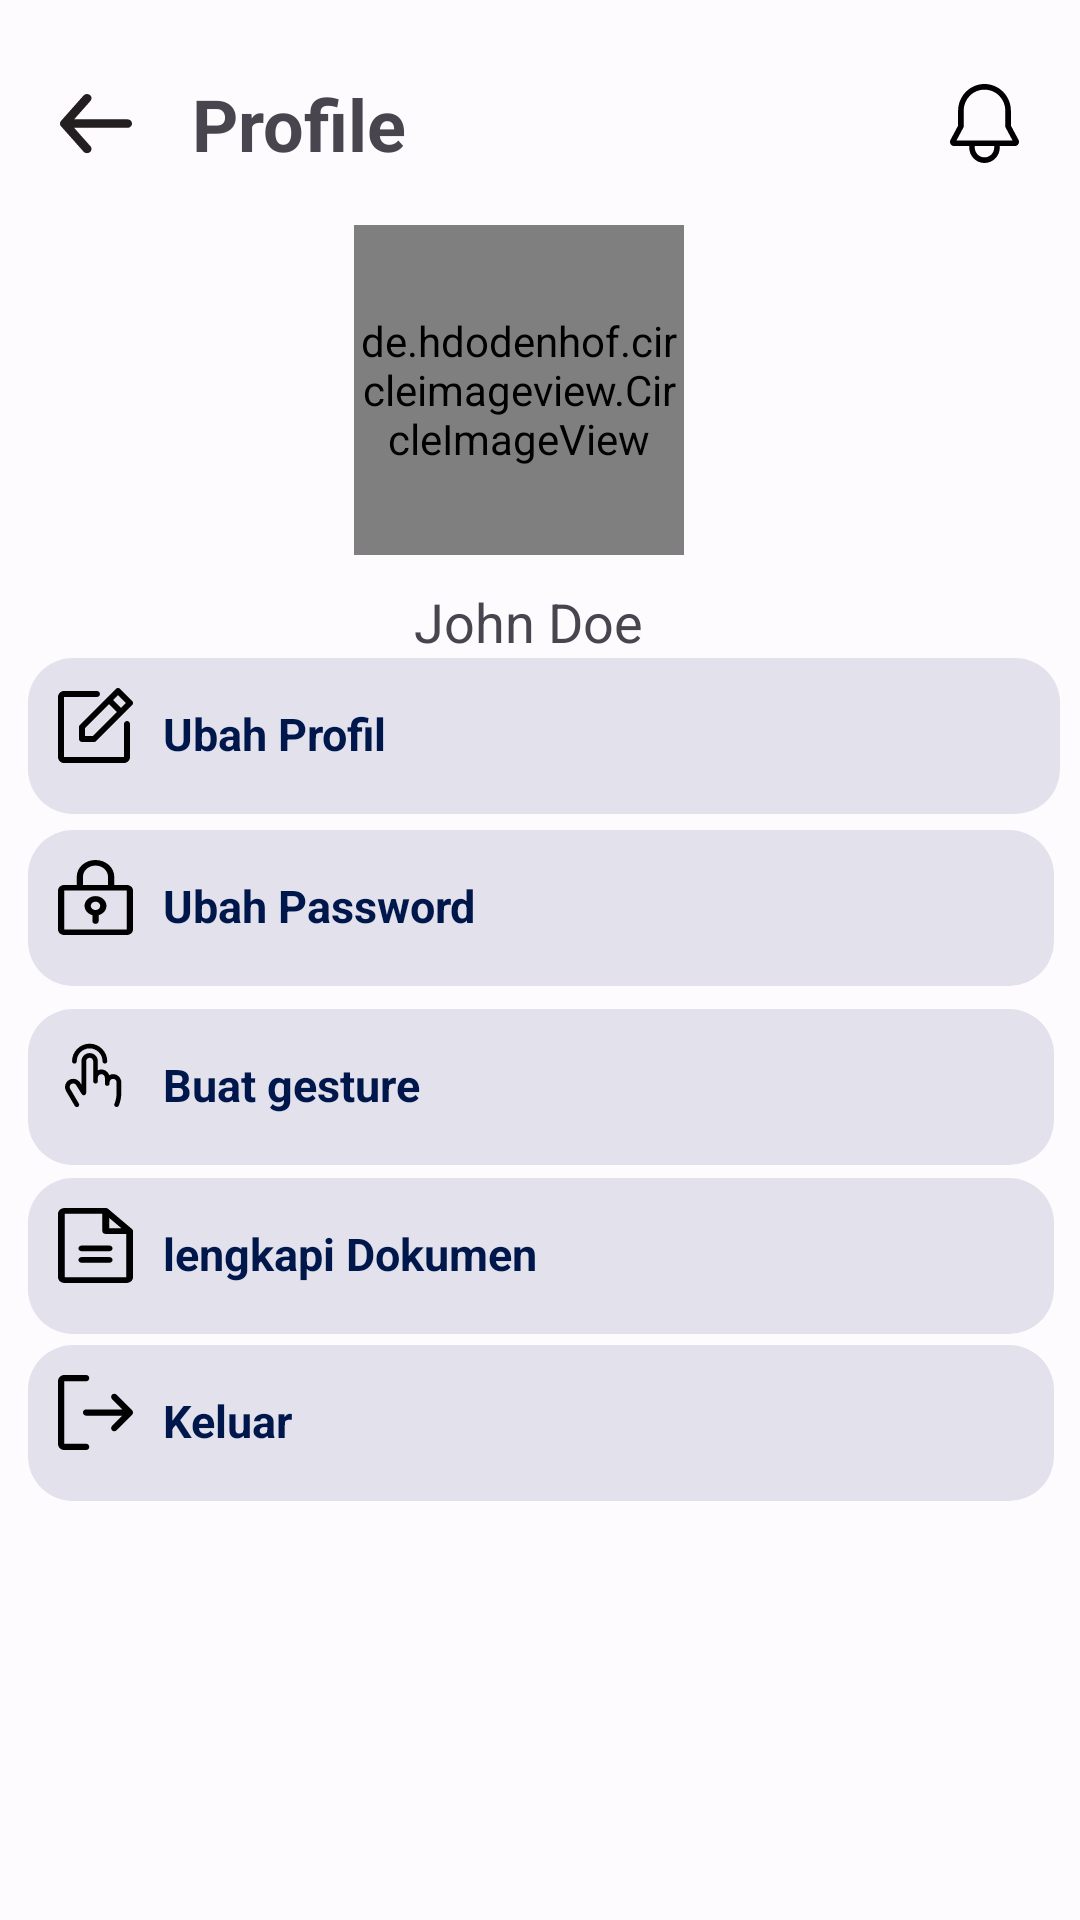

Here is an Android app screen rendered from its layout file. Give the layout XML and the strings, colors and styles it references.
<!-- AndroidManifest.xml: application theme Theme.Protectly -->
<!-- res/layout/activity_profile.xml -->
<?xml version="1.0" encoding="utf-8"?>
<androidx.constraintlayout.widget.ConstraintLayout xmlns:android="http://schemas.android.com/apk/res/android"
    xmlns:app="http://schemas.android.com/apk/res-auto"
    xmlns:tools="http://schemas.android.com/tools"
    android:layout_width="match_parent"
    android:layout_height="match_parent"
    tools:context=".Home.Profile.ProfileActivity">

    <androidx.constraintlayout.widget.ConstraintLayout
        android:id="@+id/relativeLayout"
        android:layout_width="match_parent"
        android:layout_height="wrap_content"
        android:layout_marginStart="20dp"
        android:layout_marginTop="25dp"
        android:layout_marginEnd="20dp"
        app:layout_constraintEnd_toEndOf="parent"
        app:layout_constraintStart_toStartOf="parent"
        app:layout_constraintTop_toTopOf="parent"
        tools:ignore="MissingConstraints">

        <ImageView
            android:id="@+id/icBack"
            android:layout_width="0dp"
            android:layout_height="0dp"
            android:layout_marginTop="3dp"
            android:layout_marginEnd="20dp"
            android:layout_marginBottom="3dp"
            android:src="@drawable/ic_back"
            app:layout_constraintBottom_toBottomOf="parent"
            app:layout_constraintEnd_toStartOf="@+id/textView5"
            app:layout_constraintStart_toStartOf="parent"
            app:layout_constraintTop_toTopOf="@+id/textView5"
            app:layout_constraintVertical_bias="1.0" />

        <ImageView
            android:id="@+id/notifprofile"
            android:layout_width="0dp"
            android:layout_height="0dp"
            android:layout_marginTop="3dp"
            android:layout_marginBottom="3dp"
            android:src="@drawable/notif_profile"
            app:layout_constraintBottom_toBottomOf="parent"
            app:layout_constraintEnd_toEndOf="parent"
            app:layout_constraintStart_toEndOf="@+id/textView5"
            app:layout_constraintTop_toTopOf="@+id/textView5"
            />


        <TextView
            android:id="@+id/textView5"
            android:layout_width="wrap_content"
            android:layout_height="wrap_content"
            android:layout_marginEnd="181dp"
            android:text="Profile"
            android:textSize="24sp"
            android:textStyle="bold"
            app:layout_constraintBottom_toBottomOf="parent"
            app:layout_constraintEnd_toStartOf="@+id/notifprofile"
            app:layout_constraintStart_toEndOf="@+id/icBack" />


    </androidx.constraintlayout.widget.ConstraintLayout>

    <RelativeLayout
        android:id="@+id/relativeLayout4"
        android:layout_width="194dp"
        android:layout_height="160dp"
        android:layout_marginBottom="28dp"
        app:layout_constraintBottom_toBottomOf="parent"
        app:layout_constraintEnd_toEndOf="parent"
        app:layout_constraintHorizontal_bias="0.5"
        app:layout_constraintStart_toStartOf="parent"
        app:layout_constraintTop_toTopOf="parent"
        app:layout_constraintVertical_bias="0.144"
        tools:ignore="MissingConstraints">

        <de.hdodenhof.circleimageview.CircleImageView
            android:layout_width="110dp"
            android:layout_height="110dp"
            android:layout_marginHorizontal="35dp"
            android:layout_marginVertical="10dp"
            android:src="@drawable/img_profile" />

        <TextView
            android:layout_width="102dp"
            android:layout_height="30dp"
            android:layout_marginHorizontal="55dp"
            android:layout_marginVertical="130dp"
            android:text="John Doe"
            android:textSize="18sp" />

    </RelativeLayout>

    <androidx.constraintlayout.widget.ConstraintLayout
        android:id="@+id/relativeLayout6"
        android:layout_width="362dp"
        android:layout_height="68dp"
        app:layout_constraintBottom_toTopOf="@+id/relativeLayout5"
        app:layout_constraintEnd_toEndOf="parent"
        app:layout_constraintHorizontal_bias="0.5"
        app:layout_constraintStart_toStartOf="parent"
        app:layout_constraintTop_toBottomOf="@+id/relativeLayout4"
        app:layout_constraintVertical_bias="0.5"
        tools:ignore="MissingConstraints">

        <ImageButton
            android:id="@+id/btn_ubah_profil"
            android:layout_width="344dp"
            android:layout_height="52dp"
            android:layout_marginLeft="10dp"
            android:layout_marginTop="5dp"
            android:layout_marginRight="10dp"
            android:background="@drawable/button"
            app:layout_constraintStart_toStartOf="parent"
            app:layout_constraintTop_toTopOf="parent" />

        <ImageView
            android:id="@+id/imageView"
            android:layout_width="wrap_content"
            android:layout_height="wrap_content"
            android:layout_marginVertical="15dp"
            android:layout_marginStart="20dp"
            android:src="@drawable/ubah_profil"
            app:layout_constraintStart_toStartOf="parent"
            app:layout_constraintTop_toTopOf="parent" />

        <TextView
            android:id="@+id/textView4"
            android:layout_width="wrap_content"
            android:layout_height="wrap_content"
            android:layout_marginStart="55dp"
            android:layout_marginTop="20dp"
            android:text="Ubah Profil"
            android:textColor="#00174C"
            android:textSize="15sp"
            android:textStyle="bold"
            app:layout_constraintStart_toStartOf="parent"
            app:layout_constraintTop_toTopOf="parent" />


    </androidx.constraintlayout.widget.ConstraintLayout>

    <RelativeLayout
        android:id="@+id/relativeLayout5"
        android:layout_width="362dp"
        android:layout_height="68dp"
        app:layout_constraintBottom_toBottomOf="parent"
        app:layout_constraintEnd_toEndOf="parent"
        app:layout_constraintHorizontal_bias="0.5"
        app:layout_constraintStart_toStartOf="parent"
        app:layout_constraintTop_toTopOf="parent"
        app:layout_constraintVertical_bias="0.475"
        tools:ignore="MissingConstraints">

        <ImageButton
            android:id="@+id/btn_ubah_pasword"
            android:layout_width="344dp"
            android:layout_height="52dp"
            android:layout_marginLeft="10dp"
            android:layout_marginTop="5dp"
            android:layout_marginRight="10dp"
            android:background="@drawable/button" />

        <ImageView
            android:layout_width="wrap_content"
            android:layout_height="wrap_content"
            android:layout_marginVertical="15dp"
            android:layout_marginStart="20dp"
            android:src="@drawable/ubah_password" />

        <TextView
            android:layout_width="wrap_content"
            android:layout_height="wrap_content"
            android:layout_marginStart="55dp"
            android:layout_marginTop="20dp"
            android:text="Ubah Password"
            android:textColor="#00174C"
            android:textSize="15sp"
            android:textStyle="bold" />


    </RelativeLayout>

    <RelativeLayout
        android:id="@+id/relativeLayout7"
        android:layout_width="362dp"
        android:layout_height="68dp"
        app:layout_constraintBottom_toBottomOf="parent"
        app:layout_constraintEnd_toEndOf="parent"
        app:layout_constraintHorizontal_bias="0.5"
        app:layout_constraintStart_toStartOf="parent"
        app:layout_constraintTop_toTopOf="parent"
        app:layout_constraintVertical_bias="0.579"
        tools:ignore="MissingConstraints">

        <ImageButton
            android:id="@+id/btn_buat_gesture"
            android:layout_width="344dp"
            android:layout_height="52dp"
            android:layout_marginLeft="10dp"
            android:layout_marginTop="5dp"
            android:layout_marginRight="10dp"
            android:background="@drawable/button" />

        <ImageView
            android:layout_width="wrap_content"
            android:layout_height="wrap_content"
            android:layout_marginVertical="15dp"
            android:layout_marginStart="20dp"
            android:src="@drawable/handtap" />

        <TextView
            android:layout_width="wrap_content"
            android:layout_height="wrap_content"
            android:layout_marginStart="55dp"
            android:layout_marginTop="20dp"
            android:text="Buat gesture"
            android:textColor="#00174C"
            android:textSize="15sp"
            android:textStyle="bold" />


    </RelativeLayout>

    <RelativeLayout
        android:layout_width="362dp"
        android:layout_height="68dp"
        app:layout_constraintBottom_toBottomOf="parent"
        app:layout_constraintEnd_toEndOf="parent"
        app:layout_constraintHorizontal_bias="0.5"
        app:layout_constraintStart_toStartOf="parent"
        app:layout_constraintTop_toTopOf="parent"
        app:layout_constraintVertical_bias="0.775"
        tools:ignore="MissingConstraints">

        <ImageButton
            android:id="@+id/btn_keluar"
            android:layout_width="344dp"
            android:layout_height="52dp"
            android:layout_marginLeft="10dp"
            android:layout_marginTop="5dp"
            android:layout_marginRight="10dp"
            android:background="@drawable/button" />

        <ImageView
            android:layout_width="wrap_content"
            android:layout_height="wrap_content"
            android:layout_marginVertical="15dp"
            android:layout_marginStart="20dp"
            android:src="@drawable/keluar" />

        <TextView
            android:layout_width="wrap_content"
            android:layout_height="wrap_content"
            android:layout_marginStart="55dp"
            android:layout_marginTop="20dp"
            android:text="Keluar"
            android:textColor="#00174C"
            android:textSize="15sp"
            android:textStyle="bold" />


    </RelativeLayout>

    <RelativeLayout
        android:layout_width="362dp"
        android:layout_height="68dp"
        app:layout_constraintBottom_toBottomOf="parent"
        app:layout_constraintEnd_toEndOf="parent"
        app:layout_constraintHorizontal_bias="0.5"
        app:layout_constraintStart_toEndOf="@+id/relativeLayout7"
        app:layout_constraintStart_toStartOf="parent"
        app:layout_constraintTop_toTopOf="parent"
        app:layout_constraintVertical_bias="0.678"
        tools:ignore="MissingConstraints">

        <ImageButton
            android:id="@+id/btn_lengkapi_dokumen"
            android:layout_width="344dp"
            android:layout_height="52dp"
            android:layout_marginLeft="10dp"
            android:layout_marginTop="5dp"
            android:layout_marginRight="10dp"
            android:background="@drawable/button" />

        <ImageView
            android:layout_width="wrap_content"
            android:layout_height="wrap_content"
            android:layout_marginVertical="15dp"
            android:layout_marginStart="20dp"
            android:src="@drawable/lengkapi_dokumen" />

        <TextView
            android:layout_width="wrap_content"
            android:layout_height="wrap_content"
            android:layout_marginStart="55dp"
            android:layout_marginTop="20dp"
            android:text="lengkapi Dokumen"
            android:textColor="#00174C"
            android:textSize="15sp"
            android:textStyle="bold" />


    </RelativeLayout>

</androidx.constraintlayout.widget.ConstraintLayout>
<!-- resources referenced by this layout -->
<resources>
  <!-- drawable button (drawable) -->
  <shape xmlns:android="http://schemas.android.com/apk/res/android"
      android:shape="rectangle">
      <corners android:radius="15dp" /> 
      <solid android:color="#E2E1EC" /> 
  </shape>
  <!-- drawable ic_back (drawable) -->
  <vector xmlns:android="http://schemas.android.com/apk/res/android"
      android:width="24dp"
      android:height="20dp"
      android:viewportWidth="24"
      android:viewportHeight="20">
    <path
        android:pathData="M22.5,8.451H4.71L10.155,2.311C10.41,2.024 10.532,1.653 10.495,1.28C10.459,0.908 10.266,0.565 9.96,0.326C9.654,0.087 9.259,-0.028 8.862,0.006C8.465,0.04 8.1,0.221 7.845,0.509L0.345,8.958C0.295,9.025 0.249,9.095 0.21,9.169C0.21,9.239 0.21,9.282 0.105,9.352C0.037,9.513 0.001,9.685 0,9.859C0.001,10.033 0.037,10.204 0.105,10.366C0.105,10.436 0.105,10.479 0.21,10.549C0.249,10.622 0.295,10.693 0.345,10.76L7.845,19.209C7.986,19.368 8.163,19.496 8.362,19.583C8.562,19.671 8.78,19.716 9,19.716C9.35,19.717 9.69,19.602 9.96,19.392C10.112,19.274 10.237,19.129 10.33,18.965C10.422,18.801 10.478,18.622 10.496,18.437C10.514,18.253 10.494,18.067 10.435,17.89C10.377,17.713 10.281,17.549 10.155,17.407L4.71,11.267H22.5C22.898,11.267 23.279,11.119 23.561,10.855C23.842,10.59 24,10.232 24,9.859C24,9.485 23.842,9.127 23.561,8.863C23.279,8.599 22.898,8.451 22.5,8.451Z"
        android:fillColor="#231F20"/>
  </vector>
  <color name="md_theme_light_primary">#3F5AA9</color>
  <color name="md_theme_light_onPrimary">#FFFFFF</color>
  <color name="md_theme_light_primaryContainer">#DBE1FF</color>
  <color name="md_theme_light_onPrimaryContainer">#00174C</color>
  <color name="md_theme_light_secondary">#595E72</color>
  <color name="md_theme_light_onSecondary">#FFFFFF</color>
  <color name="md_theme_light_secondaryContainer">#DDE1F9</color>
  <color name="md_theme_light_onSecondaryContainer">#161B2C</color>
  <color name="md_theme_light_tertiary">#745470</color>
  <color name="md_theme_light_onTertiary">#FFFFFF</color>
  <color name="md_theme_light_tertiaryContainer">#FFD6F7</color>
  <color name="md_theme_light_onTertiaryContainer">#2B122A</color>
  <color name="md_theme_light_error">#BA1A1A</color>
  <color name="md_theme_light_errorContainer">#FFDAD6</color>
  <color name="md_theme_light_onError">#FFFFFF</color>
  <color name="md_theme_light_onErrorContainer">#410002</color>
  <color name="md_theme_light_background">#FEFBFF</color>
  <color name="md_theme_light_onBackground">#1B1B1F</color>
  <color name="md_theme_light_surface">#FEFBFF</color>
  <color name="md_theme_light_onSurface">#1B1B1F</color>
  <color name="md_theme_light_surfaceVariant">#E2E1EC</color>
  <color name="md_theme_light_onSurfaceVariant">#45464F</color>
  <color name="md_theme_light_outline">#757680</color>
  <color name="md_theme_light_inverseOnSurface">#F2F0F4</color>
  <color name="md_theme_light_inverseSurface">#303034</color>
  <color name="md_theme_light_inversePrimary">#B4C5FF</color>
</resources>
